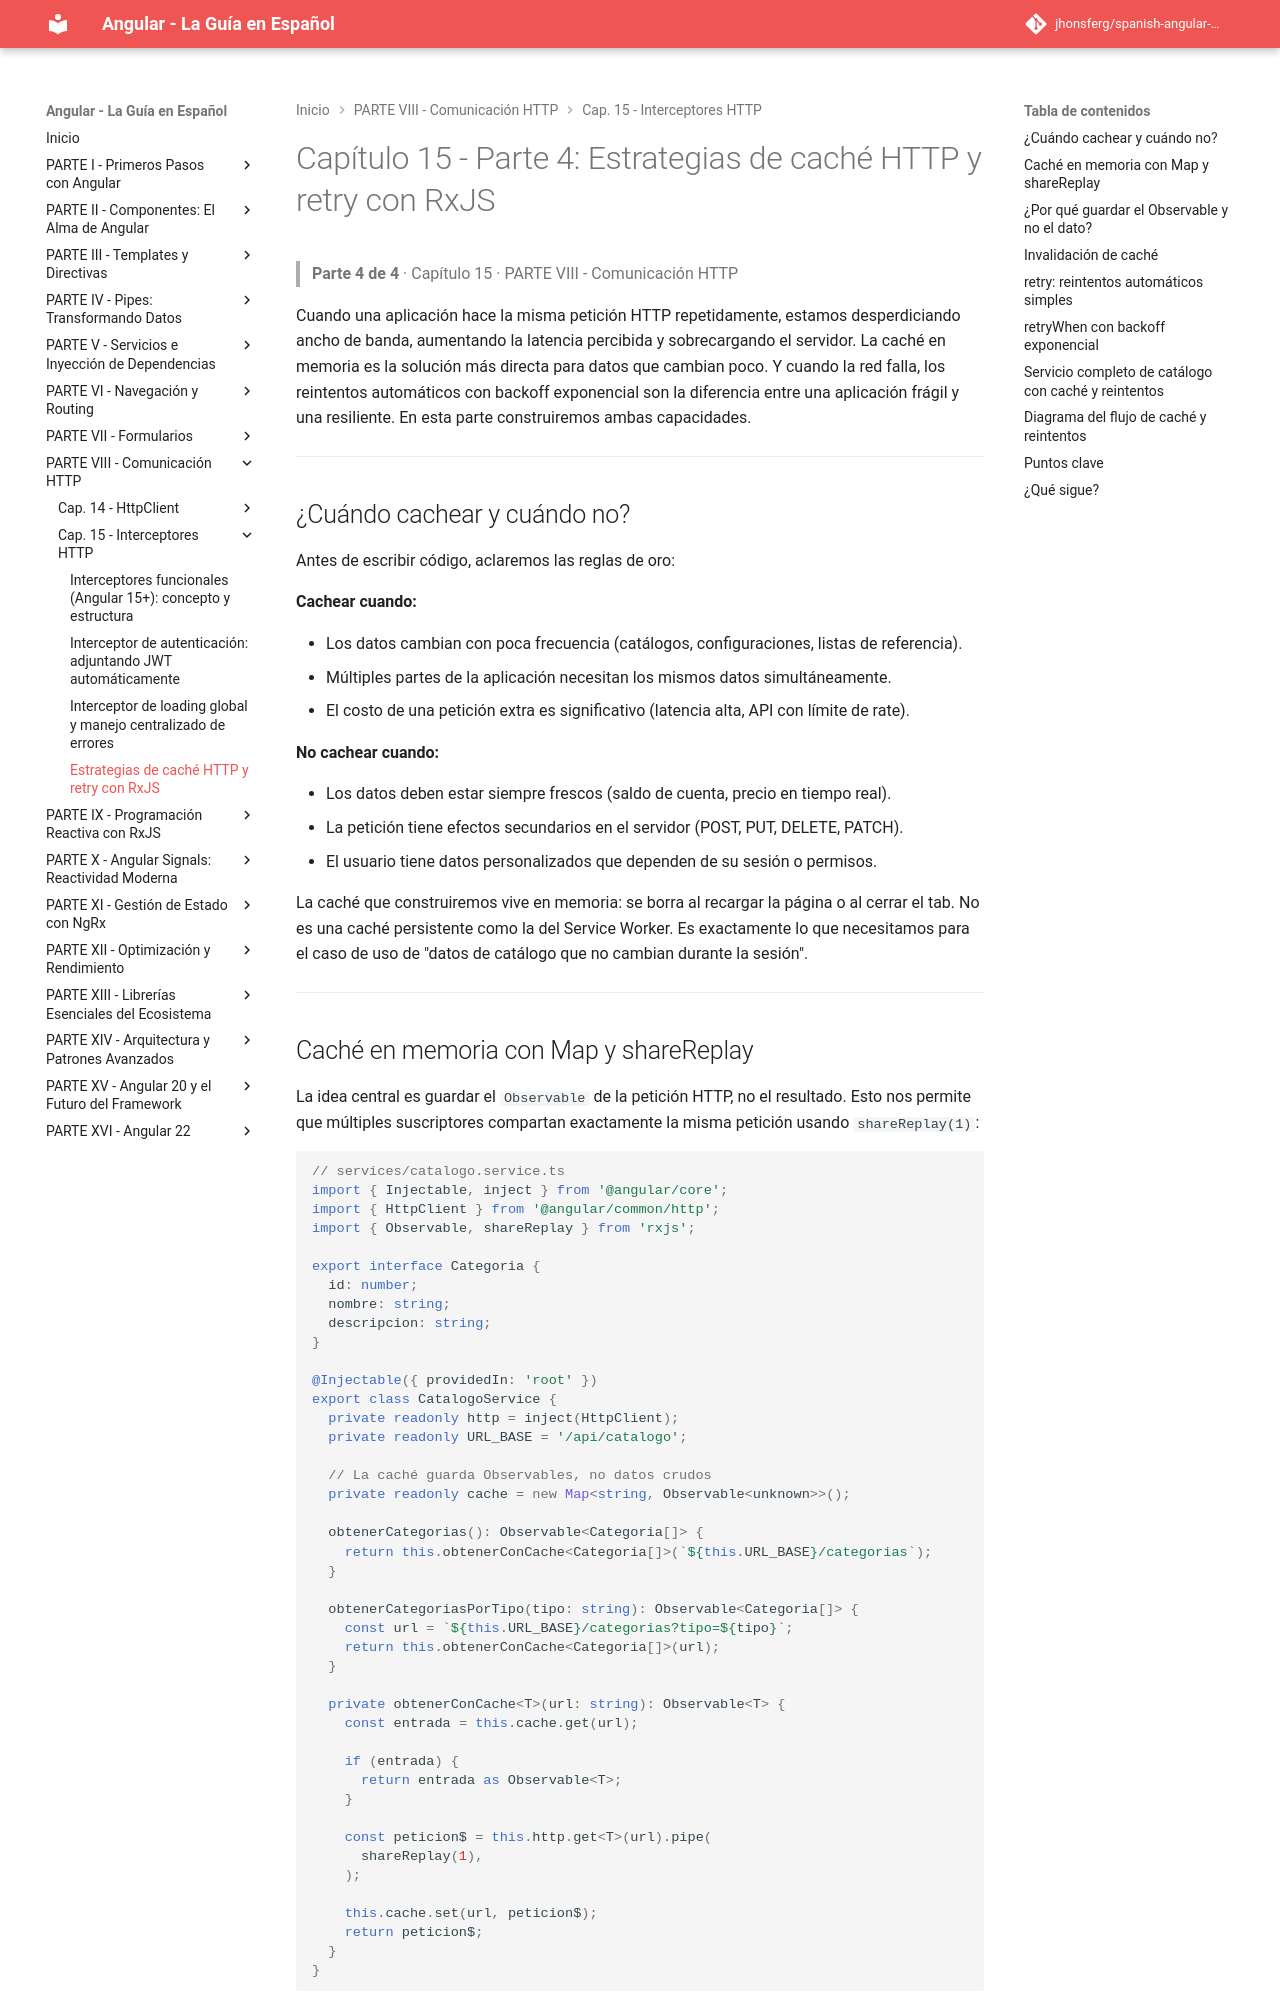

repository: jhonsferg/spanish-angular-guide · page: 15-interceptores-http/4-estrategias-de-cache-http-y-retry-con-rxjs/index.html · generator: mkdocs

# Capítulo 15 - Parte 4: Estrategias de caché HTTP y retry con RxJS

> **Parte 4 de 4** · Capítulo 15 · PARTE VIII - Comunicación HTTP

Cuando una aplicación hace la misma petición HTTP repetidamente, estamos desperdiciando ancho de banda, aumentando la latencia percibida y sobrecargando el servidor. La caché en memoria es la solución más directa para datos que cambian poco. Y cuando la red falla, los reintentos automáticos con backoff exponencial son la diferencia entre una aplicación frágil y una resiliente. En esta parte construiremos ambas capacidades.

---

## ¿Cuándo cachear y cuándo no?

Antes de escribir código, aclaremos las reglas de oro:

**Cachear cuando:**

- Los datos cambian con poca frecuencia (catálogos, configuraciones, listas de referencia).
- Múltiples partes de la aplicación necesitan los mismos datos simultáneamente.
- El costo de una petición extra es significativo (latencia alta, API con límite de rate).

**No cachear cuando:**

- Los datos deben estar siempre frescos (saldo de cuenta, precio en tiempo real).
- La petición tiene efectos secundarios en el servidor (POST, PUT, DELETE, PATCH).
- El usuario tiene datos personalizados que dependen de su sesión o permisos.

La caché que construiremos vive en memoria: se borra al recargar la página o al cerrar el tab. No es una caché persistente como la del Service Worker. Es exactamente lo que necesitamos para el caso de uso de "datos de catálogo que no cambian durante la sesión".

---
